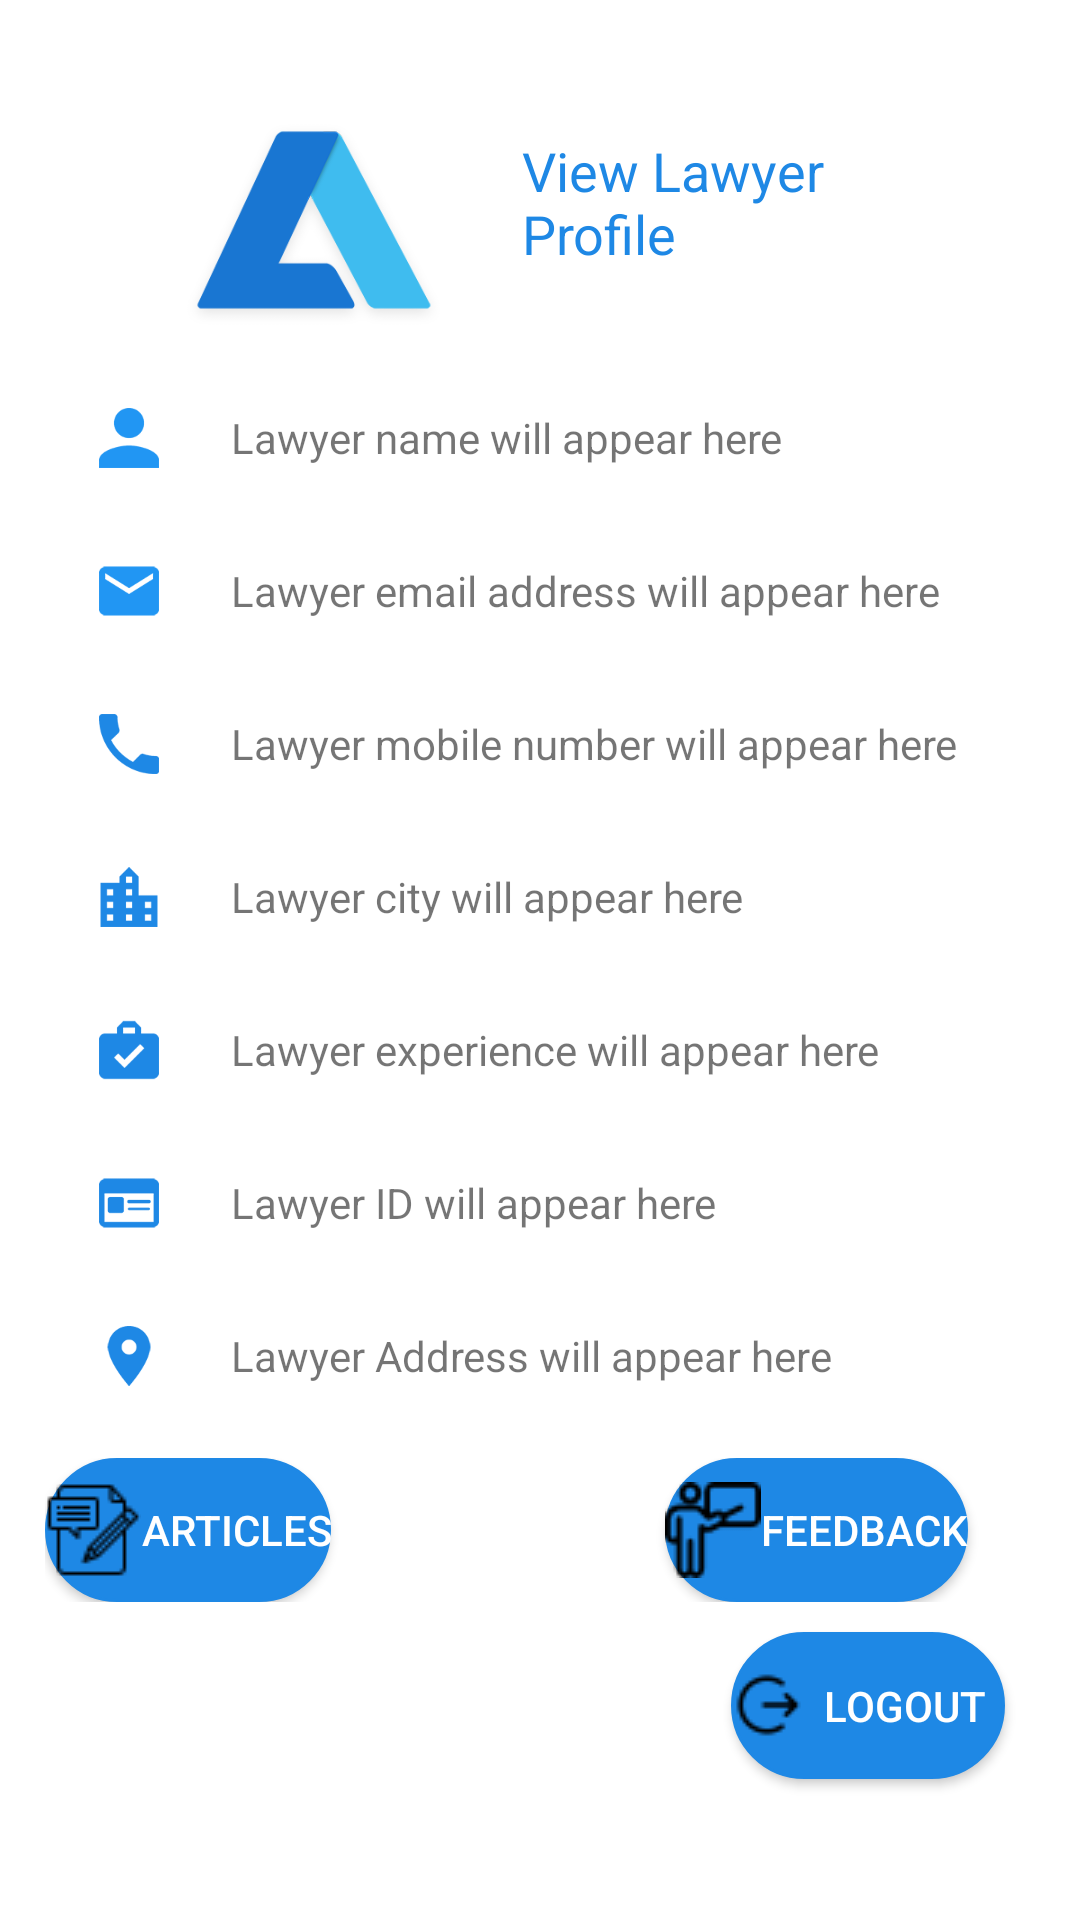

Android layout source for this screen:
<!-- AndroidManifest.xml: application theme Theme.LawyerHiringSystem -->
<!-- res/layout/fragment_lawyer_profile.xml -->
<?xml version="1.0" encoding="utf-8"?>
<FrameLayout xmlns:android="http://schemas.android.com/apk/res/android"
xmlns:tools="http://schemas.android.com/tools"
    android:layout_width="match_parent"
    android:layout_height="match_parent"
    tools:context=".fragments.ProfileFragment">

    <ScrollView
        android:layout_width="match_parent"
        android:layout_height="match_parent"
        android:fillViewport="true">

        <LinearLayout
            android:layout_width="match_parent"
            android:layout_height="wrap_content"
            android:orientation="vertical"
            android:padding="15dp">

            <RelativeLayout
                android:layout_width="284dp"
                android:layout_height="110dp"
                android:layout_gravity="center_horizontal"
                android:padding="5dp">

                <ImageView
                    android:id="@+id/postjob_logo"
                    android:layout_width="120dp"
                    android:layout_height="120dp"
                    android:layout_marginTop="10dp"
                    android:src="@drawable/logo"
                    />

                <TextView
                    android:layout_width="wrap_content"
                    android:layout_height="wrap_content"
                    android:layout_alignParentBottom="true"
                    android:layout_marginLeft="11dp"
                    android:layout_marginBottom="30dp"
                    android:layout_toRightOf="@+id/postjob_logo"
                    android:text="View Lawyer Profile"
                    android:textColor="@color/colorPrimaryDark"
                    android:textSize="18dp" />
            </RelativeLayout>


            <LinearLayout
                android:layout_width="match_parent"
                android:layout_height="wrap_content"
                android:layout_marginTop="3dp"
                android:layout_marginLeft="10dp"
                android:layout_marginRight="10dp"
                android:gravity="bottom">
                <ImageView
                    android:layout_width="20dp"
                    android:layout_height="20dp"
                    android:src="@drawable/user_shape"
                    android:layout_margin="8dp"/>

                <TextView
                    android:layout_width="match_parent"
                    android:layout_height="wrap_content"
                    android:id="@+id/profile_lawyername"
                    android:layout_gravity="center_vertical"
                    android:layout_marginStart="@dimen/content_left_margin"
                    android:text="Lawyer name will appear here"/>
            </LinearLayout>



            <LinearLayout
                android:layout_width="match_parent"
                android:layout_height="wrap_content"
                android:layout_marginTop="15dp"
                android:layout_marginLeft="10dp"
                android:layout_marginRight="10dp"
                android:gravity="bottom">
                <ImageView
                    android:layout_width="20dp"
                    android:layout_height="20dp"
                    android:src="@drawable/emain_icon"
                    android:layout_margin="8dp"/>

                <TextView
                    android:layout_width="match_parent"
                    android:layout_height="wrap_content"
                    android:id="@+id/profile_lawyeremail"
                    android:layout_gravity="center_vertical"
                    android:layout_marginStart="@dimen/content_left_margin"
                    android:text="Lawyer email address will appear here"/>

            </LinearLayout>



            <LinearLayout
                android:layout_width="match_parent"
                android:layout_height="wrap_content"
                android:layout_marginTop="15dp"
                android:layout_marginLeft="10dp"
                android:layout_marginRight="10dp"
                android:gravity="bottom">
                <ImageView
                    android:layout_width="20dp"
                    android:layout_height="20dp"
                    android:src="@drawable/ic_phone_blue"
                    android:layout_margin="8dp"/>
                <TextView
                    android:layout_width="match_parent"
                    android:layout_height="wrap_content"
                    android:id="@+id/profile_lawyermobile"
                    android:layout_gravity="center_vertical"
                    android:layout_marginStart="@dimen/content_left_margin"
                    android:text="Lawyer mobile number will appear here"/>

            </LinearLayout>

            <LinearLayout
                android:layout_width="match_parent"
                android:layout_height="wrap_content"
                android:layout_marginTop="15dp"
                android:layout_marginLeft="10dp"
                android:layout_marginRight="10dp"
                android:gravity="bottom">
                <ImageView
                    android:layout_width="20dp"
                    android:layout_height="20dp"
                    android:src="@drawable/ic_city"
                    android:layout_margin="8dp"/>

                <TextView
                    android:layout_width="match_parent"
                    android:layout_height="wrap_content"
                    android:id="@+id/profile_lawyercity"
                    android:layout_gravity="center_vertical"
                    android:layout_marginStart="@dimen/content_left_margin"
                    android:text="Lawyer city will appear here"/>
            </LinearLayout>

            <LinearLayout
                android:layout_width="match_parent"
                android:layout_height="wrap_content"
                android:layout_marginTop="15dp"
                android:layout_marginLeft="10dp"
                android:layout_marginRight="10dp"
                android:gravity="bottom">
                <ImageView
                    android:layout_width="20dp"
                    android:layout_height="20dp"
                    android:src="@drawable/ic_work_exp"
                    android:layout_margin="8dp"/>

                <TextView
                    android:layout_width="match_parent"
                    android:layout_height="wrap_content"
                    android:id="@+id/profile_lawyerexperience"
                    android:layout_gravity="center_vertical"
                    android:layout_marginStart="@dimen/content_left_margin"
                    android:text="Lawyer experience will appear here"/>

            </LinearLayout>

            <LinearLayout
                android:layout_width="match_parent"
                android:layout_height="wrap_content"
                android:layout_marginTop="15dp"
                android:layout_marginLeft="10dp"
                android:layout_marginRight="10dp"
                android:gravity="bottom">
                <ImageView
                    android:layout_width="20dp"
                    android:layout_height="20dp"
                    android:src="@drawable/ic_adv_id"
                    android:layout_margin="8dp"/>

                <TextView
                    android:layout_width="match_parent"
                    android:layout_height="wrap_content"
                    android:id="@+id/profile_lawyerid"
                    android:layout_gravity="center_vertical"
                    android:layout_marginStart="@dimen/content_left_margin"
                    android:text="Lawyer ID will appear here"/>

            </LinearLayout>

            <LinearLayout
                android:layout_width="match_parent"
                android:layout_height="wrap_content"
                android:layout_marginTop="15dp"
                android:layout_marginLeft="10dp"
                android:layout_marginRight="10dp"
                android:gravity="bottom">
                <ImageView
                    android:layout_width="20dp"
                    android:layout_height="20dp"
                    android:src="@drawable/ic_address"
                    android:layout_margin="8dp"/>

                <TextView
                    android:layout_width="match_parent"
                    android:layout_height="wrap_content"
                    android:id="@+id/profile_lawyeraddress"
                    android:layout_gravity="center_vertical"
                    android:layout_marginStart="@dimen/content_left_margin"
                    android:text="Lawyer Address will appear here"/>

            </LinearLayout>

            <LinearLayout
                android:layout_marginTop="@dimen/activity_vertical_margin"
                android:layout_width="match_parent"
                android:layout_height="wrap_content"
                android:orientation="horizontal"
                android:weightSum="3">

                <Button
                    android:layout_gravity="start"
                    android:id="@+id/articles"
                    android:layout_width="wrap_content"
                    android:layout_height="wrap_content"
                    android:background="@drawable/blue_button"
                    android:textColor="#ffffff"
                    android:drawableLeft="@drawable/article"
                    android:text="Articles"
                  />
                <Space
                    android:layout_width="0dp"
                    android:layout_height="wrap_content"
                    android:layout_weight="2.5"/>

                <Button
                    android:id="@+id/lawyer_feedback"
                    android:layout_width="wrap_content"
                    android:layout_height="wrap_content"
                    android:layout_gravity="end"

                    android:background="@drawable/blue_button"
                    android:drawableLeft="@drawable/describe_lawyer"
                    android:text="Feedback"
                    android:textColor="#ffffff" />

            </LinearLayout>

            <Button
                android:id="@+id/lawyer_logout"
                android:layout_width="wrap_content"
                android:layout_height="49dp"
                android:layout_gravity="right"
                android:layout_marginTop="10dp"
                android:background="@drawable/blue_button"
                android:drawableLeft="@drawable/signout"
                android:text="  Logout  "
                android:layout_marginRight="10dp"
                android:textColor="#ffffff" />

        </LinearLayout>
    </ScrollView>



</FrameLayout>
<!-- resources referenced by this layout -->
<resources>
  <color name="colorPrimaryDark">#1e88e5</color>
  <dimen name="activity_vertical_margin">16dp</dimen>
  <dimen name="content_left_margin">16dp</dimen>
  <!-- drawable article: png bitmap (drawable-v24, 568 bytes) -->
  <!-- drawable blue_button (drawable) -->
  <?xml version="1.0" encoding="utf-8"?>
  <selector xmlns:android="http://schemas.android.com/apk/res/android">
      <item android:state_pressed="true">
      <shape android:shape="rectangle">
          <solid android:color="@color/colorPrimary"/>
          <corners android:radius="30dp"/>
          <stroke android:color="@color/colorPrimaryDark" android:width="1dp"/>
      </shape>
  </item>
  
      <item >
          <shape android:shape="rectangle">
              <solid android:color="@color/colorPrimaryDark"/>
              <corners android:radius="30dp"/>
              <stroke android:color="@color/colorPrimaryDark" android:width="1dp"/>
          </shape>
      </item>
  
  </selector>
  <!-- drawable describe_lawyer: png bitmap (drawable-v24, 823 bytes) -->
  <!-- drawable emain_icon: png bitmap (drawable, 3713 bytes) -->
  <!-- drawable ic_address: png bitmap (drawable, 4074 bytes) -->
  <!-- drawable ic_adv_id: png bitmap (drawable, 3497 bytes) -->
  <!-- drawable ic_city: png bitmap (drawable, 3697 bytes) -->
  <!-- drawable ic_phone_blue: png bitmap (drawable, 3700 bytes) -->
  <!-- drawable ic_work_exp: png bitmap (drawable, 3781 bytes) -->
  <!-- drawable logo: png bitmap (drawable-v24, 11596 bytes) -->
  <!-- drawable signout: png bitmap (drawable-v24, 398 bytes) -->
  <!-- drawable user_shape: png bitmap (drawable, 3644 bytes) -->
  <style name="Theme.LawyerHiringSystem" parent="Theme.MaterialComponents.Light.NoActionBar">
          
          <item name="colorPrimary">@color/colorPrimary</item>
          <item name="colorPrimaryVariant">@color/colorAccent</item>
          <item name="colorOnPrimary">@color/white</item>
          
          <item name="colorSecondary">@color/teal_200</item>
          <item name="colorSecondaryVariant">@color/teal_700</item>
          <item name="colorOnSecondary">@color/black</item>
          
          <item name="android:statusBarColor" tools:targetApi="l">?attr/colorPrimaryVariant</item>
          
      </style>
  <color name="colorPrimary">#2196f3</color>
  <color name="colorAccent">#1e88e5</color>
  <color name="white">#FFFFFFFF</color>
  <color name="teal_200">#FF03DAC5</color>
  <color name="teal_700">#FF018786</color>
  <color name="black">#FF000000</color>
</resources>
